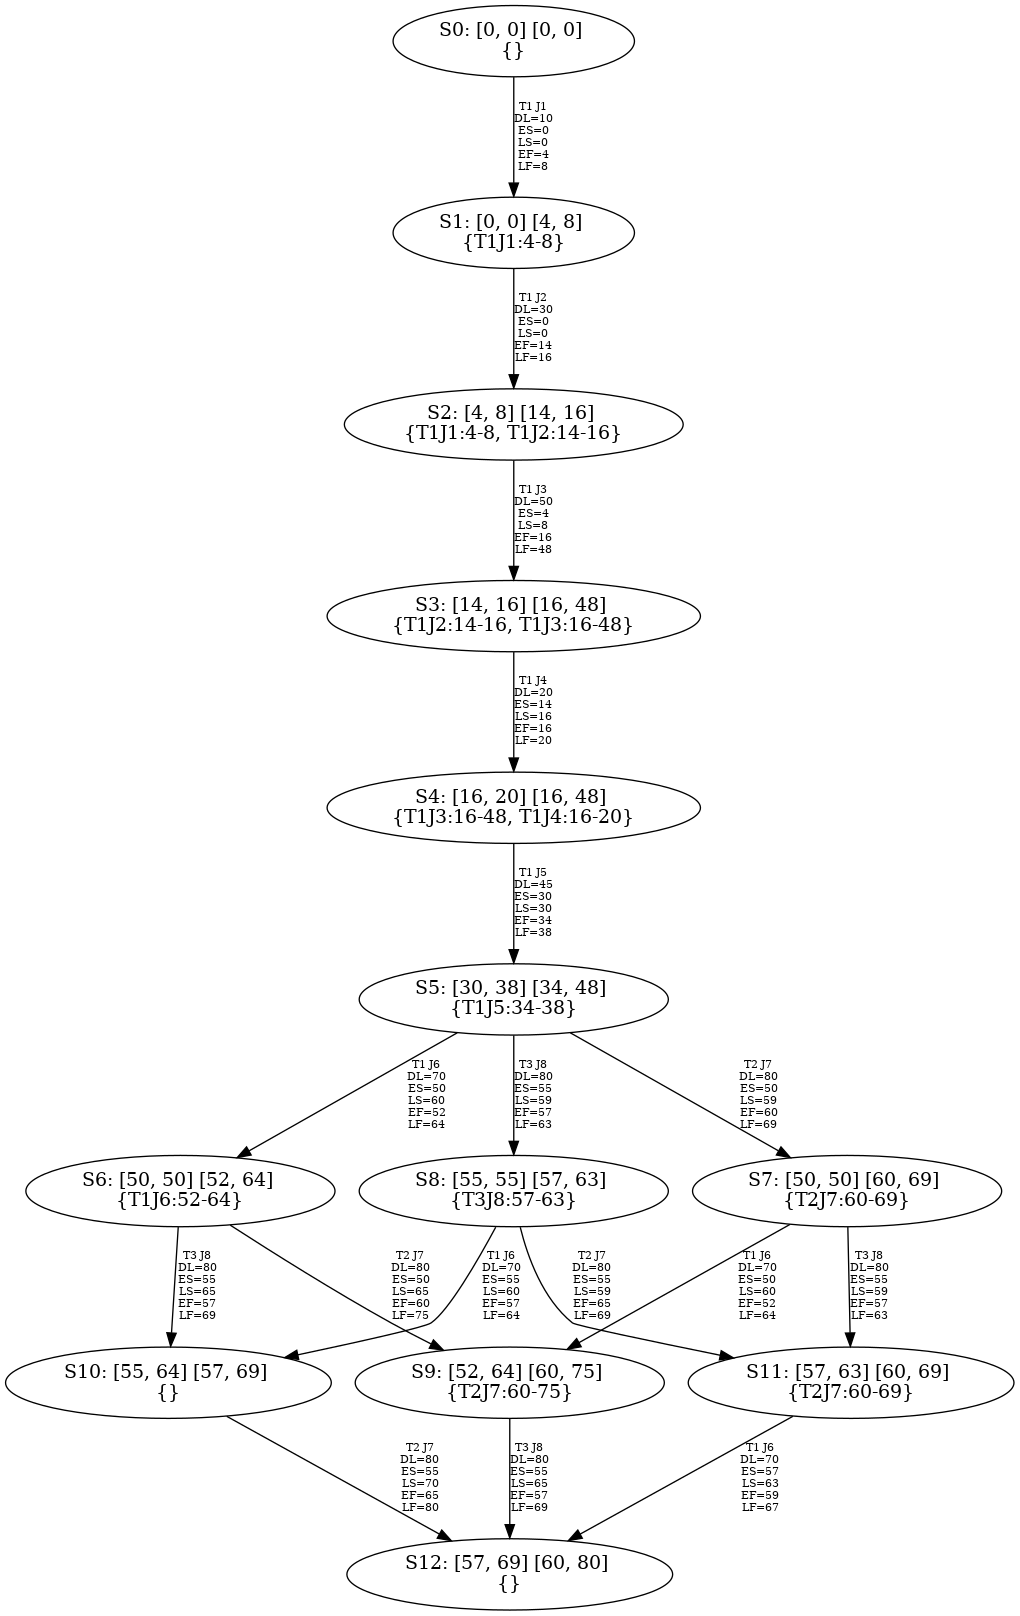

The table this chart was drawn from, first rows:
Task ID, Job ID, Arrival min, Arrival max, Cost min, Cost max, Deadline, Priority
1, 1, 0, 0, 4, 8, 10, 10
1, 2, 0, 0, 14, 16, 30, 30
1, 3, 0, 0, 12, 40, 50, 50
1, 4, 10, 10, 2, 4, 20, 20
1, 5, 30, 30, 4, 8, 45, 45
1, 6, 50, 60, 2, 4, 70, 70
2, 7, 50, 70, 10, 10, 80, 80
3, 8, 55, 65, 2, 4, 80, 80
